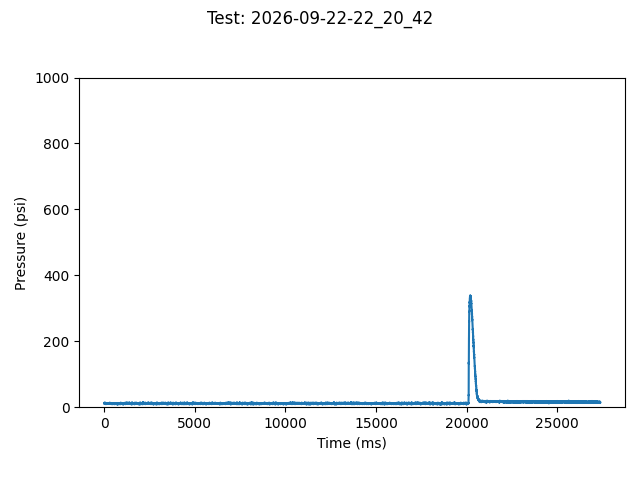

Data behind this chart, as committed beside it:
TIME:, 2026-09-22-22_20_42
Time (ms), Pressure (psi)
1, 11.85
2, 10.63
3, 11.85
4, 11.85
5, 10.63
6, 11.85
7, 11.85
8, 11.85
9, 11.85
10, 11.85
11, 11.85
12, 13.07
13, 11.85
14, 11.85
15, 11.85
16, 11.85
18, 11.85
19, 11.85
20, 14.30
21, 11.85
22, 14.30
23, 11.85
24, 13.07
25, 13.07
26, 11.85
27, 13.07
28, 11.85
29, 11.85
30, 10.63
31, 13.07
32, 13.07
33, 11.85
34, 11.85
35, 11.85
36, 11.85
37, 11.85
38, 11.85
39, 11.85
40, 11.85
41, 11.85
42, 13.07
43, 11.85
44, 10.63
45, 11.85
46, 13.07
47, 13.07
48, 13.07
49, 13.07
50, 14.30
51, 11.85
52, 11.85
53, 11.85
54, 11.85
55, 13.07
56, 11.85
57, 11.85
58, 13.07
60, 11.85
61, 11.85
... 25,416 more rows
